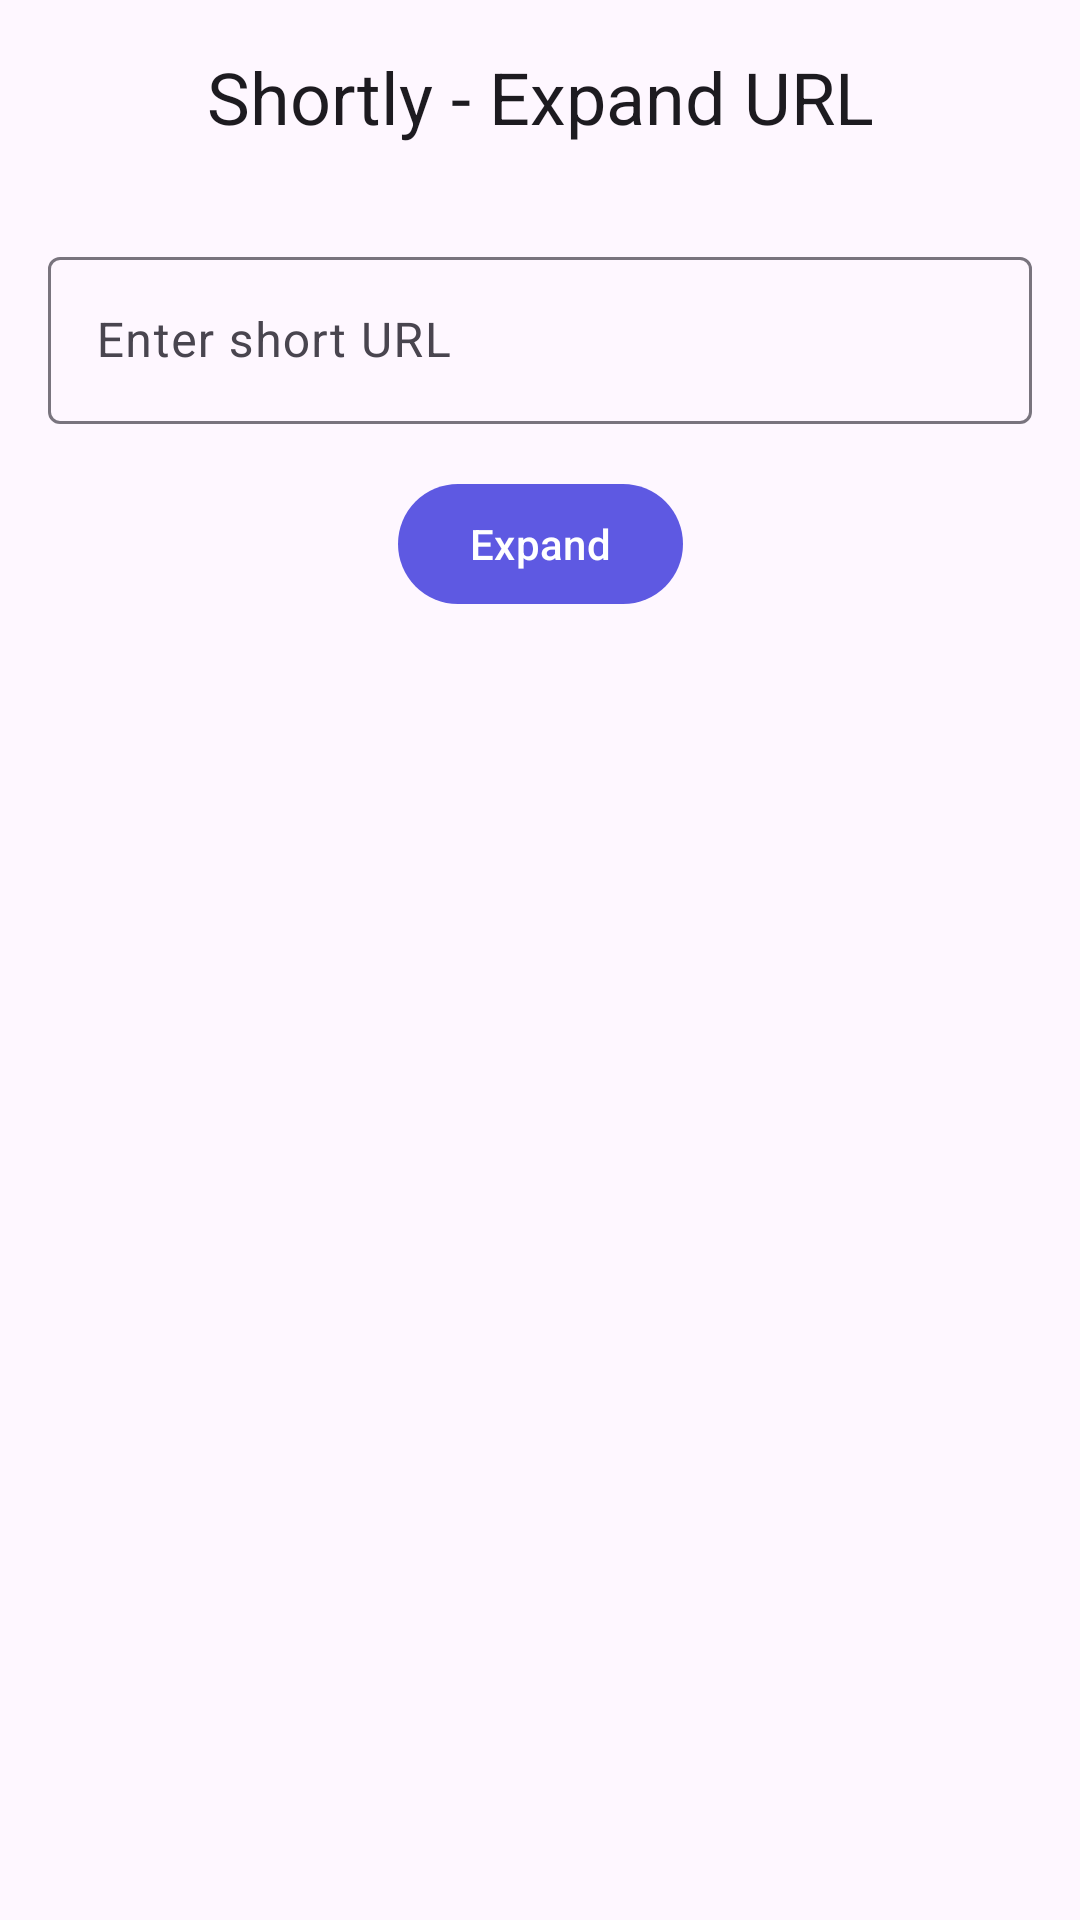

Here is an Android app screen rendered from its layout file. Give the layout XML and the strings, colors and styles it references.
<!-- AndroidManifest.xml: application theme Theme.Shortly -->
<!-- res/layout/fragment_expander.xml -->
<androidx.constraintlayout.widget.ConstraintLayout xmlns:android="http://schemas.android.com/apk/res/android"
    xmlns:tools="http://schemas.android.com/tools"
    android:layout_width="match_parent"
    android:layout_height="match_parent"
    xmlns:app="http://schemas.android.com/apk/res-auto"
    tools:context=".ui.fragments.ExpanderFragment">

    <TextView
        android:id="@+id/title_expander"
        android:layout_width="wrap_content"
        android:layout_height="wrap_content"
        android:text="Shortly - Expand URL"
        android:textAppearance="?attr/textAppearanceHeadline5"
        app:layout_constraintTop_toTopOf="parent"
        app:layout_constraintStart_toStartOf="parent"
        app:layout_constraintEnd_toEndOf="parent"
        android:padding="16dp"/>

    <com.google.android.material.textfield.TextInputLayout
        android:id="@+id/url_input_layout"
        android:layout_width="match_parent"
        android:layout_height="wrap_content"
        app:layout_constraintTop_toBottomOf="@id/title_expander"
        app:layout_constraintStart_toStartOf="parent"
        app:layout_constraintEnd_toEndOf="parent"
        android:layout_marginTop="16dp"
        android:layout_marginStart="16dp"
        android:layout_marginEnd="16dp">

        <com.google.android.material.textfield.TextInputEditText
            android:id="@+id/input_url"
            android:layout_width="match_parent"
            android:layout_height="wrap_content"
            android:hint="Enter short URL" />

    </com.google.android.material.textfield.TextInputLayout>

    <com.google.android.material.button.MaterialButton
        android:id="@+id/expand_button"
        android:layout_width="wrap_content"
        android:layout_height="wrap_content"
        android:text="Expand"
        app:layout_constraintTop_toBottomOf="@id/url_input_layout"
        app:layout_constraintStart_toStartOf="parent"
        app:layout_constraintEnd_toEndOf="parent"
        android:layout_marginTop="16dp" />

</androidx.constraintlayout.widget.ConstraintLayout>
<!-- resources referenced by this layout -->
<resources>
  <style name="Theme.Shortly" parent="Base.Theme.Shortly" />
  <style name="Base.Theme.Shortly" parent="Theme.Material3.DayNight.NoActionBar">
          
           <item name="colorPrimary">@color/primary_color</item>
  
          <item name="android:navigationBarColor">?attr/colorSurface</item>
          <item name="android:statusBarColor">?attr/colorSurface</item>
          <item name="android:windowLightStatusBar">@color/black</item>
          <item name="android:windowLightNavigationBar" tools:targetApi="27">@color/black</item>
      </style>
  <color name="primary_color">#5e59e2</color>
  <color name="black">#FF000000</color>
</resources>
